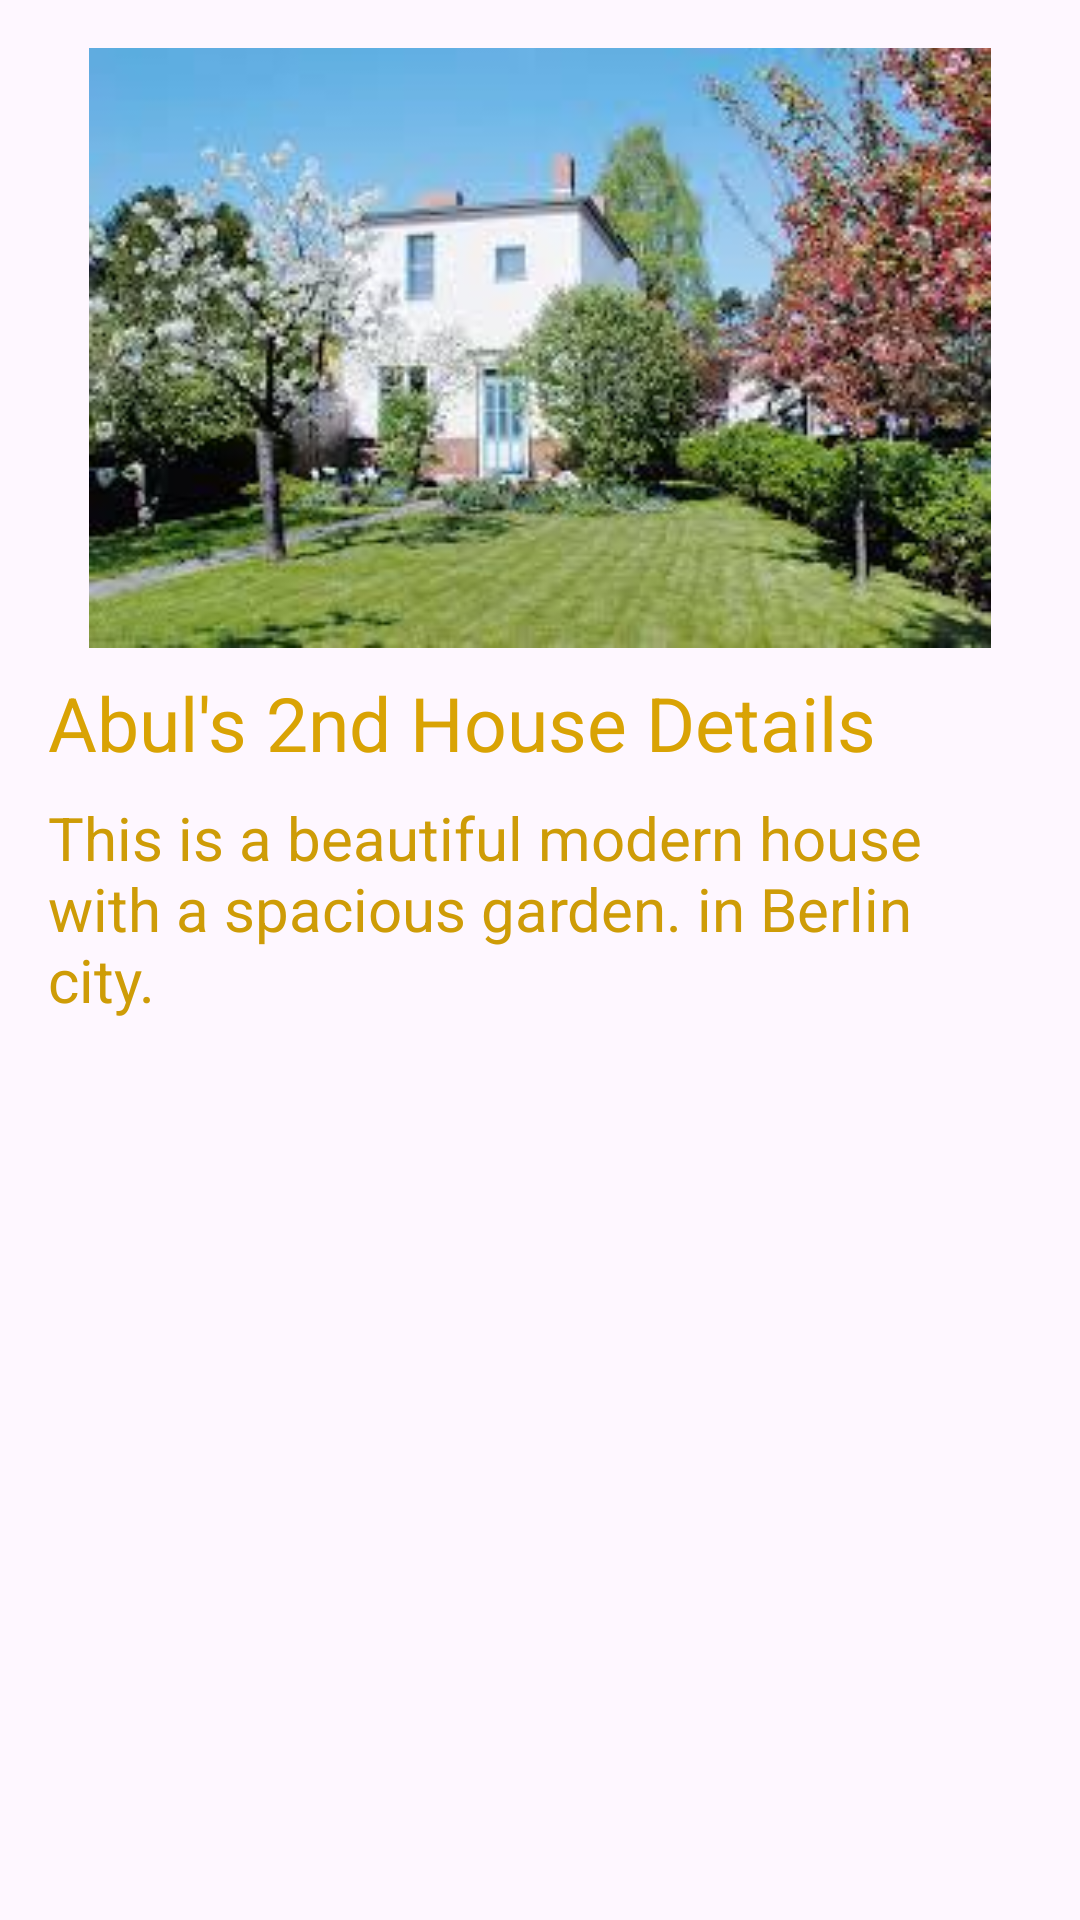

Android layout source for this screen:
<!-- AndroidManifest.xml: application theme Theme.FindHome -->
<!-- res/layout/activity_house2.xml -->
<?xml version="1.0" encoding="utf-8"?>
<ScrollView xmlns:android="http://schemas.android.com/apk/res/android"
    android:layout_width="match_parent"
    android:layout_height="match_parent">

    <LinearLayout
        android:layout_width="match_parent"
        android:layout_height="wrap_content"
        android:orientation="vertical"
        android:padding="16dp">

        
        <ImageView
            android:layout_width="match_parent"
            android:layout_height="200dp"
            android:src="@drawable/imageb2" />

        <TextView
            android:layout_width="match_parent"
            android:layout_height="wrap_content"
            android:layout_marginTop="8dp"
            android:text="Abul's 2nd House Details"
            android:textColor="#D9A304"
            android:textSize="25sp" />

        <TextView
            android:layout_width="match_parent"
            android:layout_height="wrap_content"
            android:layout_marginTop="8dp"
            android:text="This is a beautiful modern house with a spacious garden. in Berlin city."
            android:textColor="#CE9C07"
            android:textSize="20sp" />
    </LinearLayout>
</ScrollView>
<!-- resources referenced by this layout -->
<resources>
  <!-- drawable imageb2: jpg bitmap (drawable, 14745 bytes) -->
  <style name="Theme.FindHome" parent="Base.Theme.FindHome" />
  <style name="Base.Theme.FindHome" parent="Theme.Material3.DayNight.NoActionBar">
          
          
      </style>
</resources>
